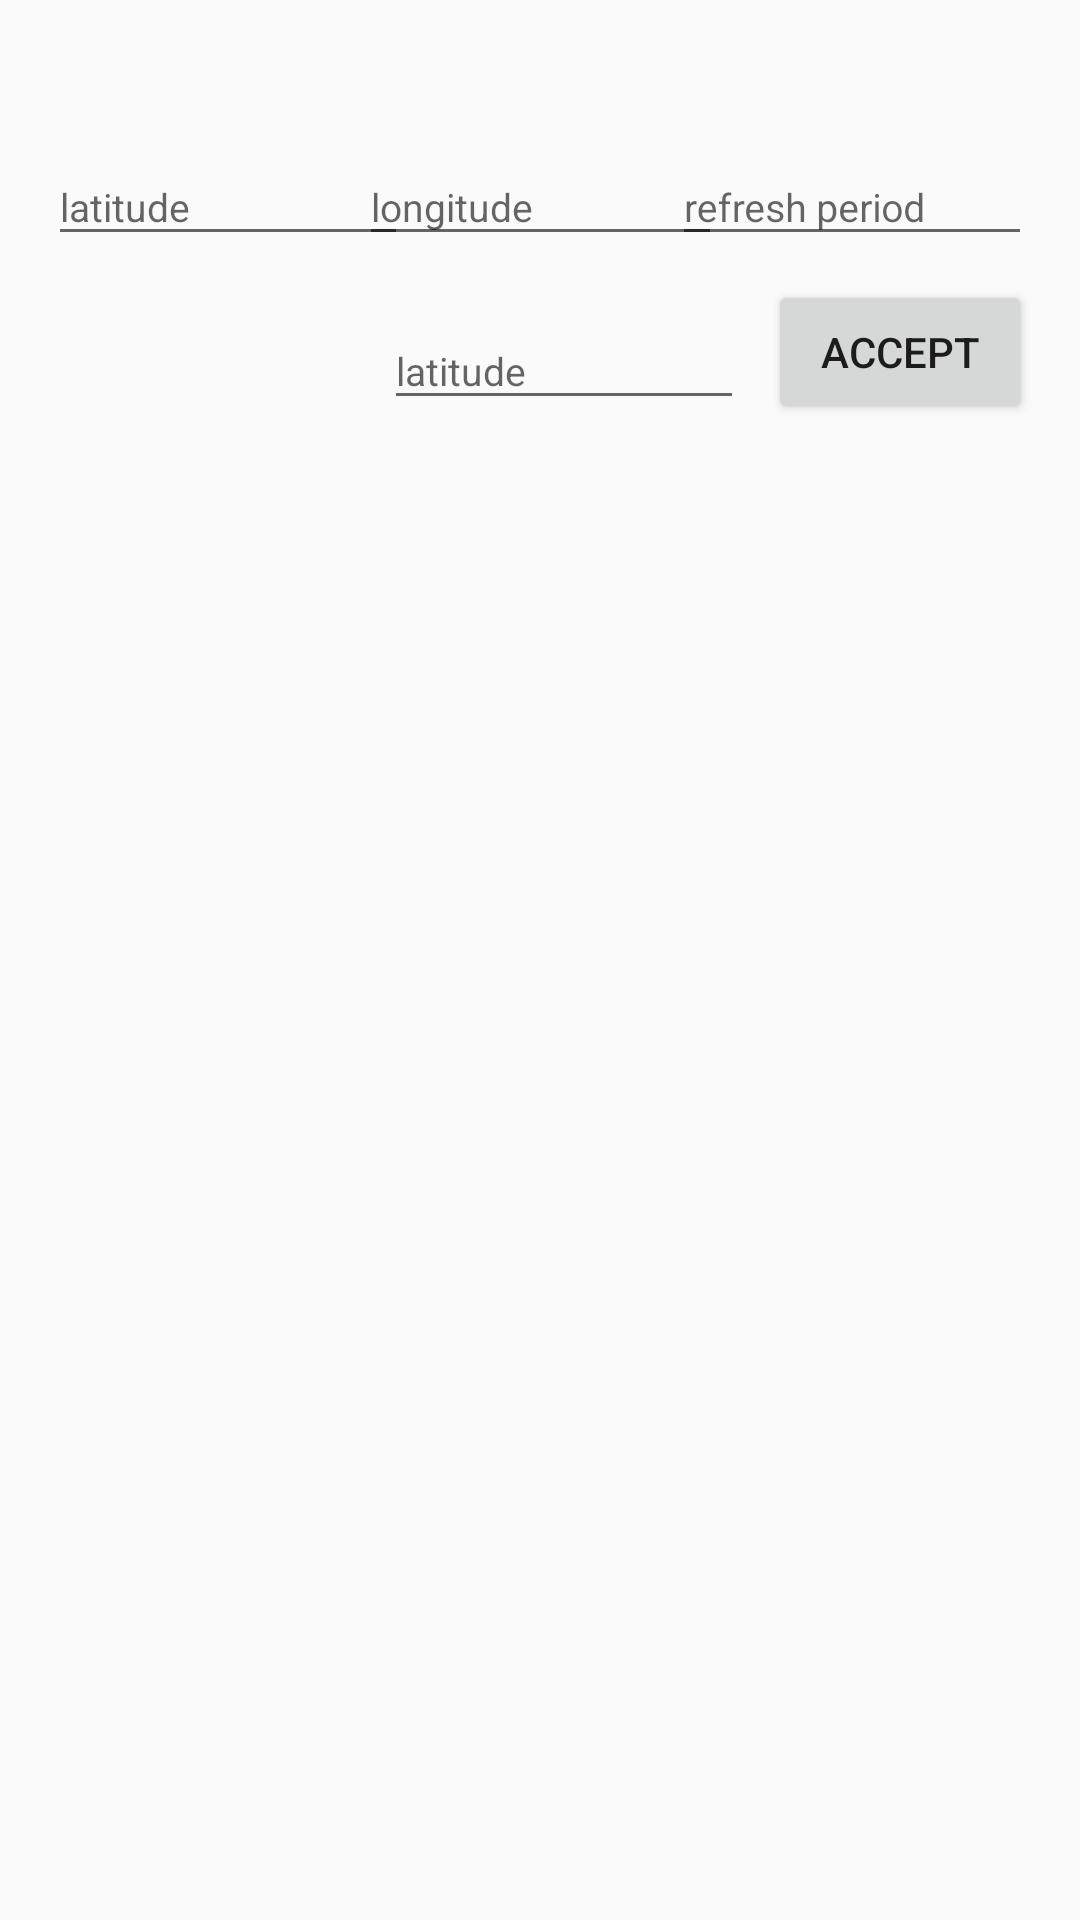

Android layout source for this screen:
<!-- AndroidManifest.xml: application theme Theme.AppCompat.Light.NoActionBar -->
<!-- res/layout/activity_main.xml -->
<?xml version="1.0" encoding="utf-8"?>
<android.support.constraint.ConstraintLayout xmlns:android="http://schemas.android.com/apk/res/android"
    xmlns:app="http://schemas.android.com/apk/res-auto"
    xmlns:tools="http://schemas.android.com/tools"
    android:layout_width="match_parent"
    android:layout_height="match_parent"
    tools:context="com.example.michalparysz.weatherapp.MainActivity">
    <android.support.constraint.ConstraintLayout
        android:id="@+id/constraintLayout"
        android:layout_width="match_parent"
        android:layout_height="wrap_content"
        android:layout_marginEnd="8dp"
        android:layout_marginStart="8dp"
        android:layout_marginTop="8dp"
        app:layout_constraintEnd_toEndOf="parent"
        app:layout_constraintStart_toStartOf="parent"
        app:layout_constraintTop_toTopOf="parent">

        <TextView
            android:id="@+id/clock"
            android:layout_width="match_parent"
            android:layout_height="wrap_content"
            android:layout_marginEnd="8dp"
            android:layout_marginStart="8dp"
            android:layout_marginTop="8dp"
            android:text="@string/timername"
            android:textSize="12sp"
            android:textStyle="bold"
            app:layout_constraintEnd_toEndOf="parent"
            app:layout_constraintStart_toStartOf="parent"
            app:layout_constraintTop_toTopOf="parent" />

        <android.support.design.widget.TextInputLayout
            android:id="@+id/latitudeInput"
            android:layout_width="120dp"
            android:layout_height="45dp"
            android:layout_marginStart="8dp"
            android:layout_marginTop="8dp"
            app:layout_constraintStart_toStartOf="parent"
            app:layout_constraintTop_toBottomOf="@+id/clock">

            <android.support.design.widget.TextInputEditText
            android:layout_width="match_parent"
            android:layout_height="match_parent"
            android:hint="@string/latitude"
            android:inputType="numberDecimal|numberSigned"
            android:textSize="13sp" />
        </android.support.design.widget.TextInputLayout>

        <android.support.design.widget.TextInputLayout
            android:id="@+id/longitudeInput"
            android:layout_width="121dp"
            android:layout_height="45dp"
            android:layout_marginEnd="8dp"
            android:layout_marginStart="8dp"
            android:layout_marginTop="8dp"
            app:layout_constraintEnd_toStartOf="@+id/refreshInput"
            app:layout_constraintHorizontal_bias="0.5"
            app:layout_constraintStart_toEndOf="@+id/latitudeInput"
            app:layout_constraintTop_toBottomOf="@+id/clock">

            <android.support.design.widget.TextInputEditText
            android:layout_width="match_parent"
            android:layout_height="match_parent"
            android:hint="@string/longitude"
            android:inputType="numberDecimal|numberSigned"
            android:textSize="13sp" />
        </android.support.design.widget.TextInputLayout>

        <android.support.design.widget.TextInputLayout
            android:id="@+id/refreshInput"
            android:layout_width="120dp"
            android:layout_height="45dp"
            android:layout_marginEnd="8dp"
            android:layout_marginTop="8dp"
            app:layout_constraintEnd_toEndOf="parent"
            app:layout_constraintTop_toBottomOf="@+id/clock">

            <android.support.design.widget.TextInputEditText
            android:layout_width="match_parent"
            android:layout_height="match_parent"
            android:hint="@string/refresh"
            android:inputType="number"
            android:textSize="13sp" />
        </android.support.design.widget.TextInputLayout>

        <android.support.design.widget.TextInputLayout
            android:id="@+id/cityInput"
            android:layout_width="120dp"
            android:layout_height="45dp"
            android:layout_marginBottom="8dp"
            android:layout_marginEnd="8dp"
            android:layout_marginTop="8dp"
            app:layout_constraintBottom_toBottomOf="parent"
            app:layout_constraintEnd_toStartOf="@+id/zatwierdz"
            app:layout_constraintTop_toBottomOf="@+id/longitudeInput">

            <android.support.design.widget.TextInputEditText
            android:layout_width="match_parent"
            android:layout_height="match_parent"
            android:hint="@string/latitude"
            android:inputType="numberDecimal|numberSigned"
            android:textSize="13sp" />
        </android.support.design.widget.TextInputLayout>

        <Button
            android:id="@+id/zatwierdz"
            android:layout_width="wrap_content"
            android:layout_height="wrap_content"
            android:layout_marginBottom="8dp"
            android:layout_marginEnd="8dp"
            android:layout_marginTop="8dp"
            android:elevation="0dp"
            android:text="@string/zatwierdz"
            app:layout_constraintBottom_toBottomOf="parent"
            app:layout_constraintEnd_toEndOf="parent"
            app:layout_constraintTop_toBottomOf="@+id/refreshInput" />

        <android.support.constraint.Guideline
            android:id="@+id/guideline"
            android:layout_width="wrap_content"
            android:layout_height="wrap_content"
            android:orientation="horizontal"
            app:layout_constraintGuide_begin="20dp" />

        <android.support.constraint.Barrier
            android:id="@+id/barrier2"
            android:layout_width="wrap_content"
            android:layout_height="wrap_content"
            app:barrierDirection="top" />

        <android.support.constraint.Group
            android:id="@+id/group"
            android:layout_width="wrap_content"
            android:layout_height="wrap_content" />
    </android.support.constraint.ConstraintLayout>

    <android.support.v4.view.ViewPager
        android:id="@+id/container"
        android:layout_width="0dp"
        android:layout_height="0dp"
        android:layout_marginBottom="8dp"
        android:layout_marginTop="8dp"
        app:layout_constraintBottom_toBottomOf="parent"
        app:layout_constraintEnd_toEndOf="parent"
        app:layout_constraintStart_toStartOf="parent"
        app:layout_constraintTop_toBottomOf="@+id/constraintLayout">

    </android.support.v4.view.ViewPager>

</android.support.constraint.ConstraintLayout>
<!-- resources referenced by this layout -->
<resources>
  <string name="latitude">latitude</string>
  <string name="longitude">longitude</string>
  <string name="refresh">refresh period</string>
  <string name="timername" />
  <string name="zatwierdz">Accept</string>
</resources>
